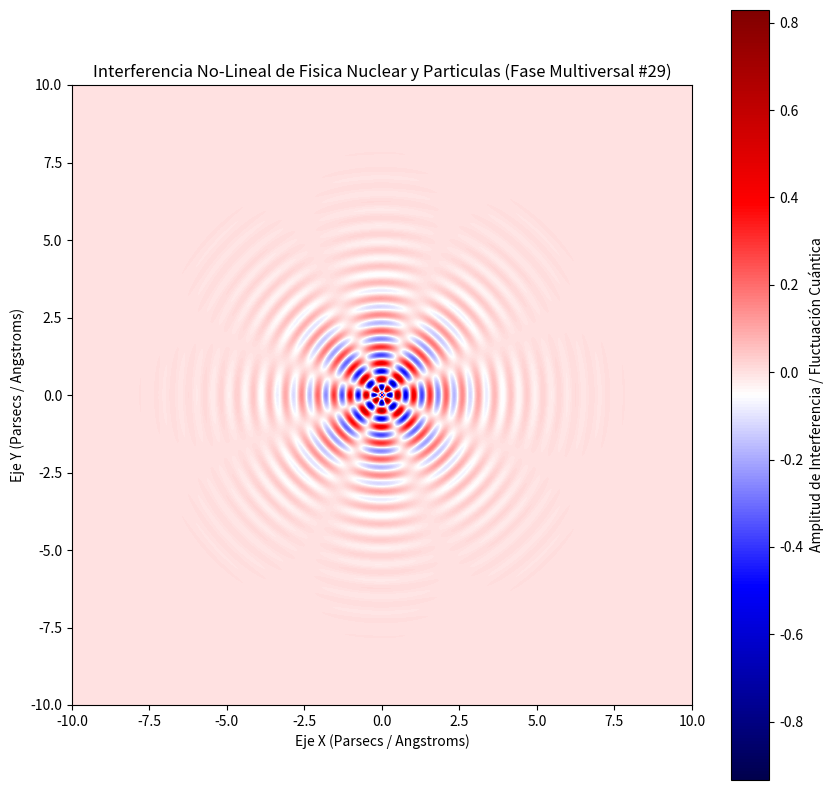

Here is the Python script that generated this plot:
%matplotlib inline
# Simulación Multiversal: Fisica Nuclear y Particulas - Variante 29
import numpy as np
import matplotlib.pyplot as plt

# Parámetros Físicos No-Lineales
omega_1 = 12.04
omega_2 = 3.923
lambda_decay = 0.732
phase_shift = 1.683

x = np.linspace(-10, 10, 800)
y = np.linspace(-10, 10, 800)
X, Y = np.meshgrid(x, y)

# Dinámica de Fluidos / Campos Tensor-Escalares (Fase Multiversal)
R = np.sqrt(X**2 + Y**2) + 1e-5
Z = (np.sin(omega_1 * R + phase_shift) * np.cos(omega_2 * np.arctan2(Y, X))) * np.exp(-lambda_decay * R)

plt.figure(figsize=(10, 10))
plt.imshow(Z, cmap='seismic', extent=[-10, 10, -10, 10], origin='lower')
plt.colorbar(label='Amplitud de Interferencia / Fluctuación Cuántica')
plt.title(r'Interferencia No-Lineal de Fisica Nuclear y Particulas (Fase Multiversal #29)')
plt.xlabel('Eje X (Parsecs / Angstroms)')
plt.ylabel('Eje Y (Parsecs / Angstroms)')
plt.show()
